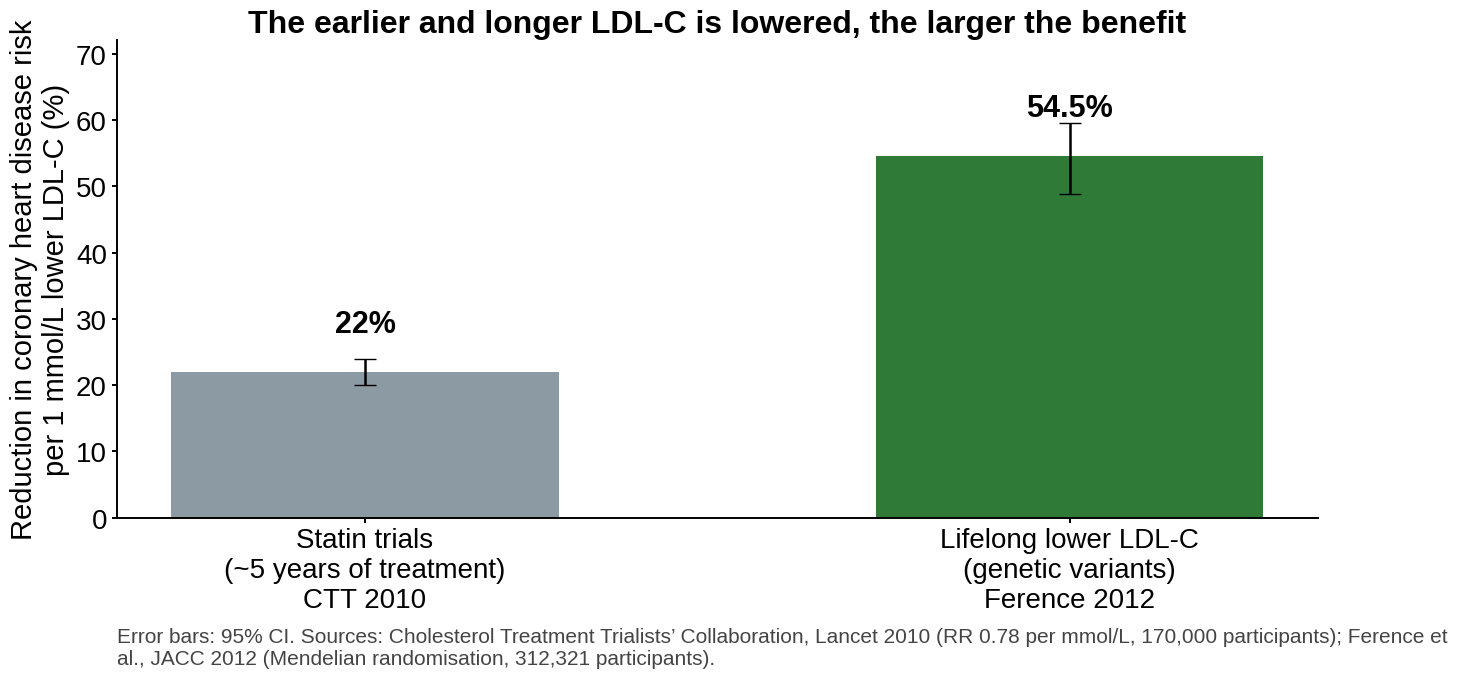

This figure's Python source: (Note: this script raises an exception after producing the figure.)
import matplotlib
matplotlib.use('Agg')
import matplotlib.pyplot as plt
import numpy as np
plt.rcParams.update({'font.family':'Liberation Sans','font.size':21,'axes.spines.top':False,'axes.spines.right':False,
  'axes.linewidth':1.4,'xtick.major.width':1.4,'ytick.major.width':1.4,'axes.titleweight':'bold','axes.titlesize':23,'axes.labelsize':21,'xtick.labelsize':20,'ytick.labelsize':20,'figure.dpi':100})
G='#2f7a36'; GREY='#8c9aa3'; GOLD='#d9a92a'; RED='#b33a2f'
def save(fig,name):
    fig.savefig(f'assets/fig/{name}.png',dpi=300,bbox_inches='tight',facecolor='white'); plt.close(fig)

# Fig 1: lifelong (genetic) vs trial LDL-C lowering, per 1 mmol/L
fig,ax=plt.subplots(figsize=(15.5,6.2))
labels=['Statin trials\n(~5 years of treatment)\nCTT 2010','Lifelong lower LDL-C\n(genetic variants)\nFerence 2012']
vals=[22,54.5]; lo=[20,48.8]; hi=[24,59.5]
err=[[v-l for v,l in zip(vals,lo)],[h-v for v,h in zip(vals,hi)]]
bars=ax.bar(labels,vals,color=[GREY,G],width=0.55,yerr=err,capsize=8,error_kw={'elinewidth':1.8,'ecolor':'black'})
for b,v in zip(bars,vals): ax.text(b.get_x()+b.get_width()/2,v+5,f'{v:g}%',ha='center',va='bottom',fontweight='bold',fontsize=22)
ax.set_ylabel('Reduction in coronary heart disease risk\nper 1 mmol/L lower LDL-C (%)')
ax.set_ylim(0,72); ax.set_yticks(range(0,71,10))
ax.set_title('The earlier and longer LDL-C is lowered, the larger the benefit')
ax.text(0.0,-0.30,'Error bars: 95% CI. Sources: Cholesterol Treatment Trialists’ Collaboration, Lancet 2010 (RR 0.78 per mmol/L, 170,000 participants); Ference et al., JACC 2012 (Mendelian randomisation, 312,321 participants).',transform=ax.transAxes,fontsize=15,color='#444',wrap=True)
save(fig,'exposure')

# Fig 2: forest plot, Chambari 2026, mg/dL outcomes
fig,ax=plt.subplots(figsize=(9.6,5.6))
rows=[('LDL-C',-39.5,-53.5,-25.6),('Total cholesterol',-44.7,-62.0,-27.4),('Triglycerides',-52.5,-66.1,-38.9),('Fasting glucose',-12.1,-17.1,-7.2),('HDL-C',5.6,3.8,7.5)]
y=np.arange(len(rows))[::-1]
for yi,(n,m,l,h) in zip(y,rows):
    ax.plot([l,h],[yi,yi],color='black',lw=1.4); ax.plot([l,l],[yi-0.15,yi+0.15],color='black',lw=1.2); ax.plot([h,h],[yi-0.15,yi+0.15],color='black',lw=1.2)
    ax.plot(m,yi,marker='s',ms=13,color=G if m<0 else GOLD,mec='black',mew=0.8)
    ax.text(12,yi,f'{m:+.1f} ({l:.1f} to {h:.1f})',va='center',fontsize=19)
ax.axvline(0,color=RED,lw=1.2,ls='--')
ax.set_yticks(y); ax.set_yticklabels([r[0] for r in rows],fontweight='bold')
ax.set_xlim(-75,70); ax.set_xlabel('Mean difference vs control (mg/dL)')
ax.set_ylim(-0.8,len(rows)-0.3)
ax.text(14,len(rows)-0.55,'MD (95% CI)',fontsize=17,fontweight='bold')
ax.text(-72,-0.62,'◄ favours bergamot',fontsize=17,color=G)
ax.set_title('Bergamot vs control: pooled effects in adults (9 RCTs, n = 615)',pad=10)
save(fig,'forest')

# Fig 3: LDL-C reduction across meta-analyses
fig,ax=plt.subplots(figsize=(4.6,5.6))
names=['Sadeghi\n2022','Chambari\n2026','Osadnik\n2022']
vals=[55,39.5,47]
bars=ax.bar(names,vals,color=G,width=0.6)
ax.errorbar([1],[39.5],yerr=[[39.5-25.6],[53.5-39.5]],fmt='none',ecolor='black',capsize=8,elinewidth=1.8)
for b,v in zip(bars,vals): ax.text(b.get_x()+b.get_width()/2,v+(15 if v==39.5 else 1.5),f'−{v:g}',ha='center',va='bottom',fontweight='bold',fontsize=21)
ax.set_ylabel('LDL-C reduction (mg/dL)'); ax.set_ylim(0,70)
ax.set_title('LDL-C lowering,\nmeta-analyses',pad=10)
ax.text(0,-0.26,'14 trials; 9 RCTs; network MA. 95% CI where reported.',transform=ax.transAxes,fontsize=15,color='#444')
save(fig,'meta')

# Fig 4: Ferro 2020 liver fat (CAP) change
fig,ax=plt.subplots(figsize=(4.6,5.6))
grp=['Bergamot\n(n = 50)','Placebo\n(n = 52)']; vals=[-48,-27]
bars=ax.bar(grp,vals,color=[GOLD,GREY],width=0.55)
for b,v in zip(bars,vals): ax.text(b.get_x()+b.get_width()/2,v-2,f'{v}',ha='center',va='top',fontweight='bold',fontsize=22)
ax.axhline(0,color='black',lw=1)
ax.set_ylabel('Change in CAP at 12 wk (dB/m)'); ax.set_ylim(-62,5)
ax.set_title('Liver fat (CAP),\nFerro 2020',pad=10)
ax.text(0,-0.30,'CAP: controlled attenuation parameter; n = 102.',transform=ax.transAxes,fontsize=15,color='#444')
save(fig,'liver')

# Fig 5: trials by population
fig,ax=plt.subplots(figsize=(13,5.4))
pops=['Young patients','Fatty liver','Type 2 diabetes','Overweight /\nmetabolic syndrome','High cholesterol']
n=[0,1,1,2,3]; cols=[RED,G,G,G,G]
bars=ax.barh(pops,n,color=cols,height=0.6)
for b,v in zip(bars,n): ax.text(v+0.08,b.get_y()+b.get_height()/2,str(v),va='center',fontweight='bold',fontsize=22)
ax.set_xlim(0,3.8); ax.set_xticks([0,1,2,3]); ax.set_xlabel('Number of key randomised trials')
ax.set_title('Seven key bergamot RCTs by study population')
src=['','Ferro 2020','Mollace','Capomolla; Rondanelli','Gliozzi 2013; Fogacci; Stonehouse 2025']
for i,(b,s) in enumerate(zip(bars,src)):
    if s: ax.text(0.08,b.get_y()+b.get_height()/2,s,va='center',fontsize=16,color='white')
save(fig,'pop')
print('ok')
